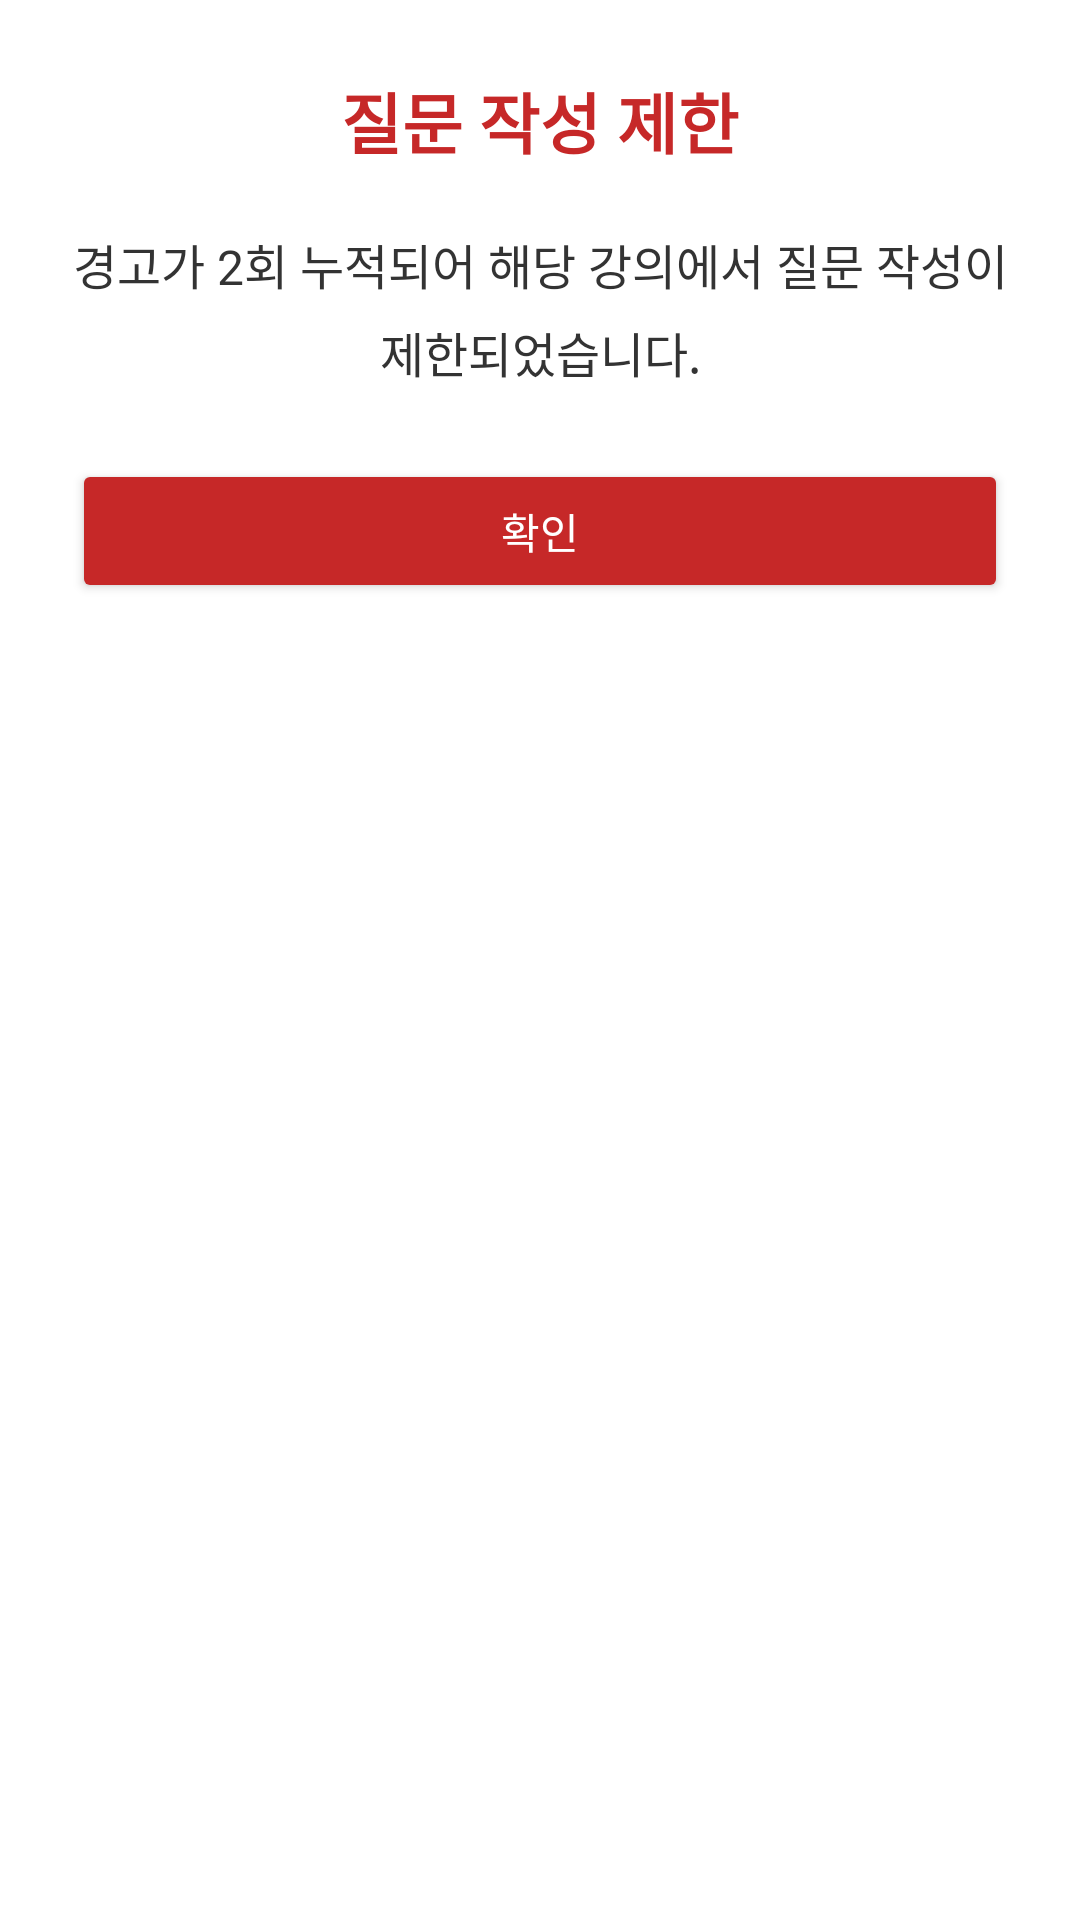

Reconstruct the res/layout file that produces this screen, plus the resources it refers to.
<!-- AndroidManifest.xml: application theme Theme.Gyaut -->
<!-- res/layout/dialog_blocked.xml -->
<?xml version="1.0" encoding="utf-8"?>
<LinearLayout
    xmlns:android="http://schemas.android.com/apk/res/android"
    android:layout_width="match_parent"
    android:layout_height="wrap_content"
    android:orientation="vertical"
    android:padding="24dp"
    android:background="#FFFFFF">

    <TextView
        android:id="@+id/textBlockedTitle"
        android:layout_width="match_parent"
        android:layout_height="wrap_content"
        android:text="질문 작성 제한"
        android:textSize="22sp"
        android:textStyle="bold"
        android:textColor="#C62828"
        android:gravity="center"
        android:layout_marginBottom="20dp" />

    <TextView
        android:id="@+id/textBlockedMessage"
        android:layout_width="match_parent"
        android:layout_height="wrap_content"
        android:text="경고가 2회 누적되어 해당 강의에서 질문 작성이 제한되었습니다."
        android:textSize="16sp"
        android:textColor="#333333"
        android:gravity="center"
        android:lineSpacingExtra="6dp"
        android:layout_marginBottom="24dp" />

    <Button
        android:id="@+id/buttonBlockedConfirm"
        android:layout_width="match_parent"
        android:layout_height="wrap_content"
        android:text="확인"
        android:textColor="#FFFFFF"
        android:backgroundTint="#C62828" />

</LinearLayout>
<!-- resources referenced by this layout -->
<resources>
  <style name="Theme.Gyaut" parent="Base.Theme.Gyaut" />
  <style name="Base.Theme.Gyaut" parent="Theme.Material3.Dark.NoActionBar">
          
          
          <item name="android:windowBackground">@color/bg</item>
          <item name="colorPrimary">@color/primary</item>
          <item name="colorOnPrimary">@color/onPrimary</item>
      </style>
  <color name="bg">#171B2E</color>
  <color name="primary">#F7C948</color>
  <color name="onPrimary">#1B1F33</color>
</resources>
